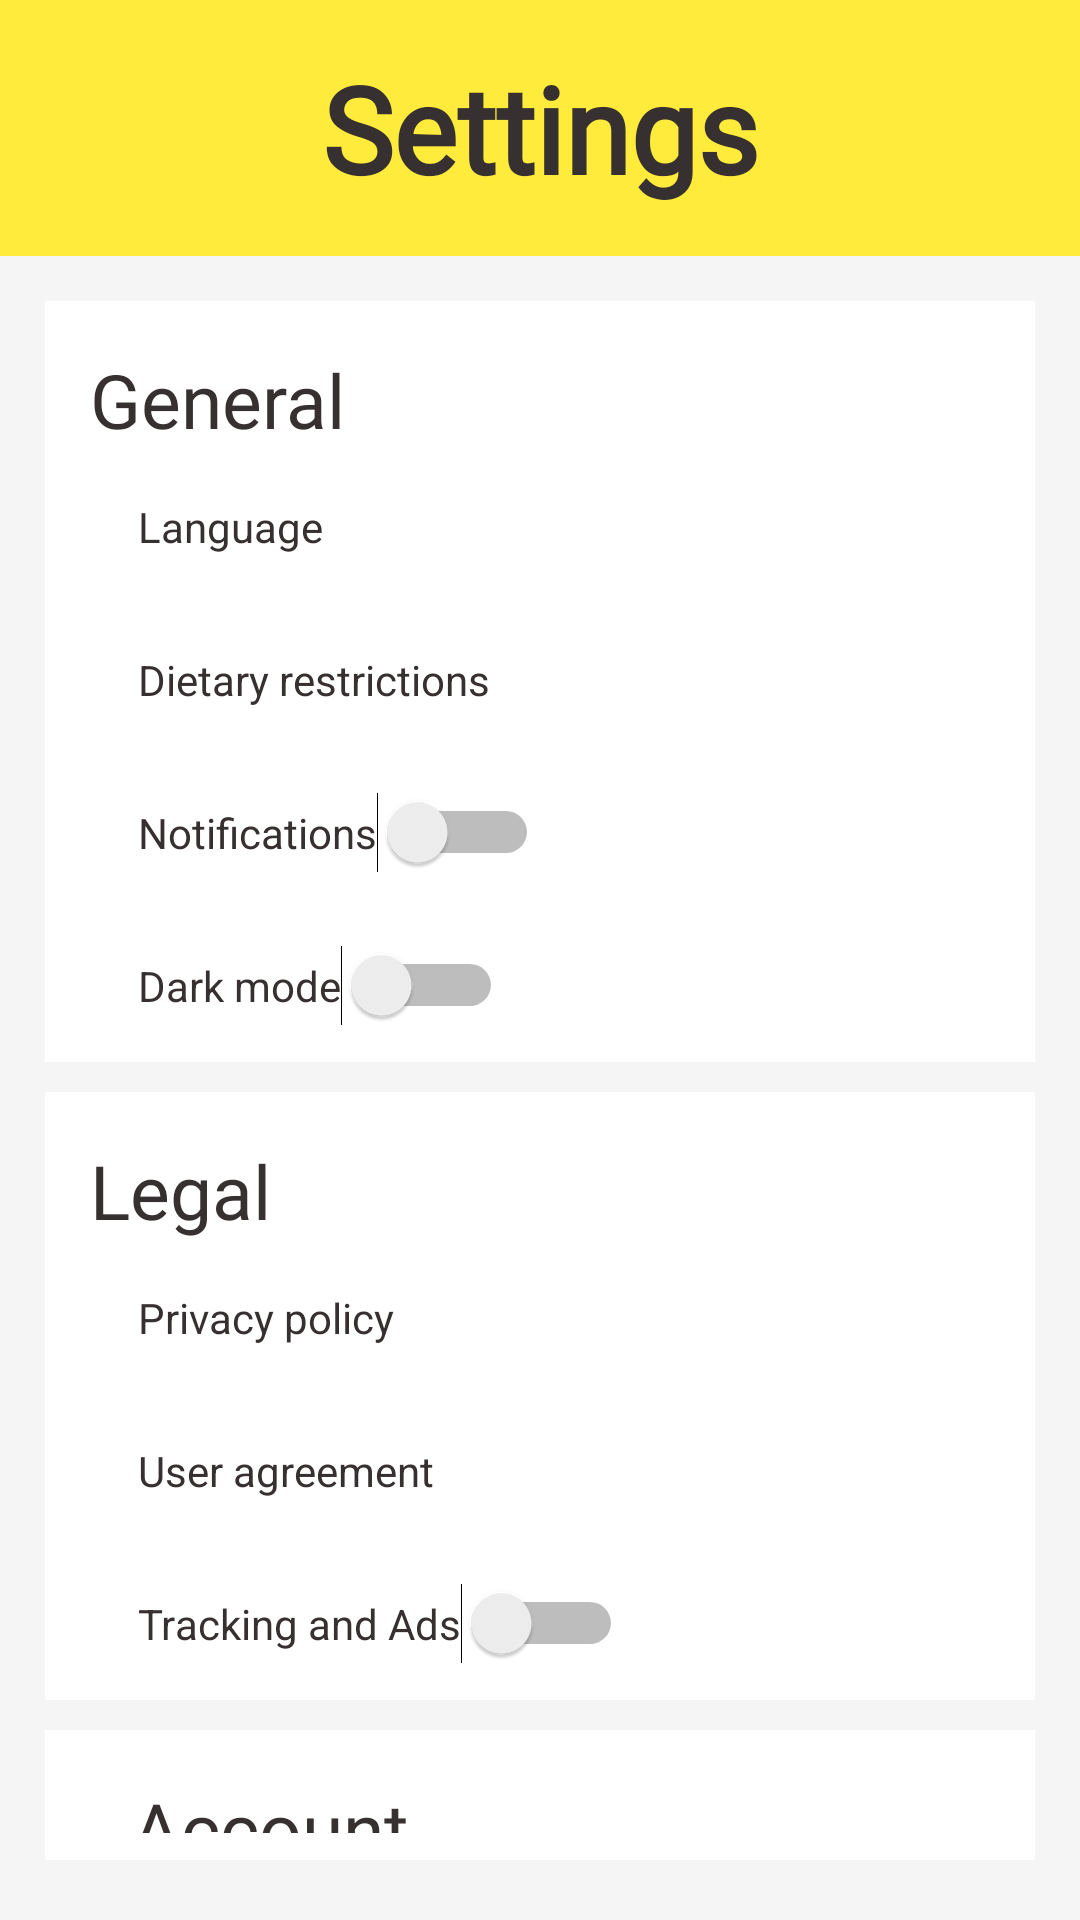

The Android layout XML behind this screen, and the referenced resources:
<!-- AndroidManifest.xml: application theme Theme.KulaApp -->
<!-- res/layout/fragment_settings.xml -->
<?xml version="1.0" encoding="utf-8"?>
<LinearLayout
    xmlns:android="http://schemas.android.com/apk/res/android"
    xmlns:tools="http://schemas.android.com/tools"
    android:layout_width="match_parent"
    android:layout_height="match_parent"
    tools:context=".Fragments.SettingsFragment"
    android:orientation="vertical"
    android:background="@color/gray">

    <TextView
        android:id="@+id/settings_title"
        android:layout_width="match_parent"
        android:layout_height="wrap_content"
        android:text="Settings"
        android:textSize="40sp"
        android:padding="16dp"
        android:textStyle="bold"
        android:gravity="center"
        android:background="@color/yellow"
        android:fontFamily="@font/cherry_cream_soda"
        android:textColor="@color/black"/>

    <LinearLayout
        android:layout_width="match_parent"
        android:layout_height="wrap_content"
        android:id="@+id/settings_layout"
        android:layout_below="@+id/settings_title"
        android:orientation="vertical"
        android:layout_marginStart="15dp"
        android:background="@color/white"
        android:paddingStart="15dp"
        android:layout_marginTop="15dp"
        android:layout_marginEnd="15dp"
        >

        
        <TextView
            android:id="@+id/gen_txt"
            android:layout_width="wrap_content"
            android:layout_height="wrap_content"
            android:layout_marginTop="16dp"
            android:fontFamily="@font/bubblegum_sans"
            android:gravity="center"
            android:text="General"
            android:textSize="25sp"
            android:textColor="@color/black"/>

        
        <TextView
            android:id="@+id/lang_txt"
            android:layout_width="wrap_content"
            android:layout_height="wrap_content"
            android:text="Language"
            android:padding="16dp"
            android:layout_below = "@+id/gen_txt"
            tools:ignore="ObsoleteLayoutParam"
            android:textColor="@color/black"/>

        <TextView
            android:id="@+id/diet_txt"
            android:layout_width="wrap_content"
            android:layout_height="wrap_content"
            android:text="Dietary restrictions"
            android:padding="16dp"
            android:layout_below = "@+id/lang_txt"
            tools:ignore="ObsoleteLayoutParam"
            android:textColor="@color/black"/>

        <Switch
            android:id="@+id/notify_option"
            android:layout_width="wrap_content"
            android:layout_height="wrap_content"
            android:text="Notifications"
            android:padding="16dp"
            android:layout_below = "@+id/diet_txt"
            tools:ignore="ObsoleteLayoutParam,UseSwitchCompatOrMaterialXml"
            android:textColor="@color/black" />

        <Switch
            android:id="@+id/dark_mode"
            android:layout_width="wrap_content"
            android:layout_height="wrap_content"
            android:layout_below="@+id/notify_option"
            android:minHeight="48dp"
            android:padding="16dp"
            android:text="Dark mode"
            android:textColor="@color/black"
            tools:ignore="ObsoleteLayoutParam,UseSwitchCompatOrMaterialXml" />


    </LinearLayout>

    <LinearLayout
        android:id="@+id/legal_layout"
        android:layout_width="match_parent"
        android:layout_height="wrap_content"
        android:layout_below="@+id/settings_layout"
        android:orientation="vertical"
        android:layout_marginStart="15dp"
        android:background="@color/white"
        android:paddingStart="15dp"
        android:layout_marginEnd="15dp"
        android:layout_marginTop="10dp"
        >

        <TextView
            android:id="@+id/legal_txt"
            android:layout_width="wrap_content"
            android:layout_height="wrap_content"
            android:layout_marginTop="16dp"
            android:fontFamily="@font/bubblegum_sans"
            android:gravity="center"
            android:text="Legal"
            android:textSize="25sp"
            android:layout_below = "@+id/switch_option"
            android:textColor="@color/black"
            />

        <TextView
            android:id="@+id/privacy_txt"
            android:layout_width="wrap_content"
            android:layout_height="wrap_content"
            android:text="Privacy policy"
            android:padding="16dp"
            android:layout_below = "@+id/legal_txt"
            tools:ignore="ObsoleteLayoutParam"
            android:textColor="@color/black"/>

        <TextView
            android:id="@+id/agreement_txt"
            android:layout_width="wrap_content"
            android:layout_height="wrap_content"
            android:text="User agreement"
            android:padding="16dp"
            android:layout_below = "@+id/privacy_txt"
            tools:ignore="ObsoleteLayoutParam"
            android:textColor="@color/black"/>

        <Switch
            android:id="@+id/ads_option"
            android:layout_width="wrap_content"
            android:layout_height="wrap_content"
            android:text="Tracking and Ads"
            android:padding="16dp"
            android:layout_below = "@+id/agreement_txt"
            tools:ignore="ObsoleteLayoutParam,UseSwitchCompatOrMaterialXml"
            android:textColor="@color/black" />

    </LinearLayout>

    <LinearLayout
        android:id="@+id/Account_layout"
        android:layout_width="match_parent"
        android:layout_height="wrap_content"
        android:layout_below="@+id/legal_layout"
        android:orientation="vertical"
        android:layout_marginStart="15dp"
        android:background="@color/white"
        android:paddingStart="15dp"
        android:layout_marginEnd="15dp"
        android:layout_marginTop="10dp"
        android:layout_marginBottom="20dp"
        android:paddingBottom="9dp">

        <TextView
            android:id="@+id/account_txt"
            android:layout_width="wrap_content"
            android:layout_height="wrap_content"
            android:layout_marginTop="16dp"
            android:fontFamily="@font/bubblegum_sans"
            android:gravity="center"
            android:text="Account"
            android:textSize="25sp"
            android:paddingStart="14dp"
            android:textColor="@color/black"
            />

        <TextView
            android:id="@+id/sign_out"
            android:layout_width="wrap_content"
            android:layout_height="wrap_content"
            android:layout_below="@+id/account_txt"
            android:layout_marginTop="5dp"
            android:fontFamily="@font/almendra"
            android:gravity="center"
            android:text="Sign Out"
            android:textSize="17sp"
            android:paddingStart="14dp"
            android:textColor="@color/blue"/>

        <TextView
            android:id="@+id/delete_txt"
            android:layout_width="wrap_content"
            android:layout_height="wrap_content"
            android:layout_below="@+id/sign_out"
            android:layout_marginTop="5dp"
            android:fontFamily="@font/bubblegum_sans"
            android:gravity="center"
            android:text="Delete Account"
            android:textColor="@color/red"
            android:textSize="17sp"
            android:paddingStart="14dp"/>

    </LinearLayout>

</LinearLayout>
<!-- resources referenced by this layout -->
<resources>
  <color name="black">#373030</color>
  <color name="blue">#133D93</color>
  <color name="gray">#f5f5f5</color>
  <color name="red">#FF0000</color>
  <color name="white">#FFFFFFFF</color>
  <color name="yellow">#FFEB3B</color>
  <style name="Theme.KulaApp" parent="Base.Theme.KulaApp" />
  <style name="Base.Theme.KulaApp" parent="Theme.Material3.DayNight.NoActionBar">
          
          <item name="colorPrimary">@color/yellow</item>
          <item name="colorPrimaryDark">@color/white</item>
          <item name="colorAccent">@color/brown</item>
      </style>
  <color name="brown">#433232</color>
</resources>
